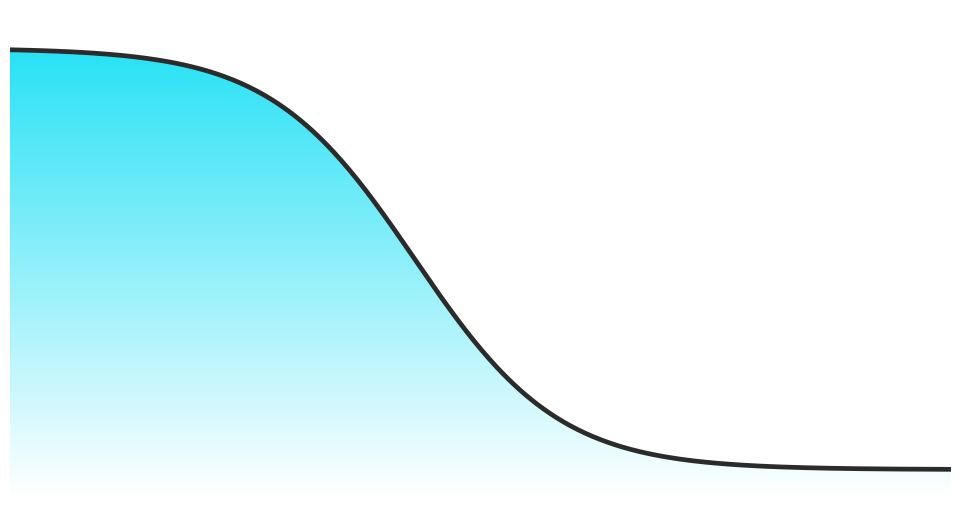

Generate this figure with matplotlib:
"""Ch 11 — "Self-sorting captures the entire demand curve" (Netflix versioning).
A smooth decreasing S-shaped demand curve with a cyan->white vertical gradient fill underneath
(cyan at the high-price top-left, fading to white at the low-price bottom-right). Clean, no axes;
text annotations + caption are added in HTML on the slide.
"""
import matplotlib
matplotlib.use('Agg')
import matplotlib.pyplot as plt
import numpy as np
from matplotlib.patches import Polygon
from matplotlib.colors import LinearSegmentedColormap

fig, ax = plt.subplots(figsize=(9.6, 5.0))
x = np.linspace(0, 10, 500)
y = 0.6 + 8.6 / (1 + np.exp(1.3 * (x - 4.3)))          # decreasing logistic: ~9.2 -> ~0.6

# vertical gradient (white at bottom -> cyan at top), clipped to the area under the curve
cmap = LinearSegmentedColormap.from_list('cyanfade', ['#ffffff', '#15dff5'])
grad = np.linspace(0, 1, 256).reshape(-1, 1)
im = ax.imshow(grad, extent=[0, 10, 0, 10], origin='lower', aspect='auto', cmap=cmap, zorder=1)
verts = np.column_stack([np.concatenate([x, [10, 0]]), np.concatenate([y, [0, 0]])])
clip = Polygon(verts, closed=True, facecolor='none', edgecolor='none', transform=ax.transData)
ax.add_patch(clip)
im.set_clip_path(clip)

ax.plot(x, y, color='#2b2b2b', lw=3.4, zorder=5, solid_capstyle='round')  # demand curve

ax.set_xlim(0, 10); ax.set_ylim(0, 10); ax.axis('off')
plt.subplots_adjust(left=0.01, right=0.99, top=0.99, bottom=0.01)
plt.savefig('fig-netflix-curve.png', dpi=150, transparent=True)
print('saved fig-netflix-curve.png')
